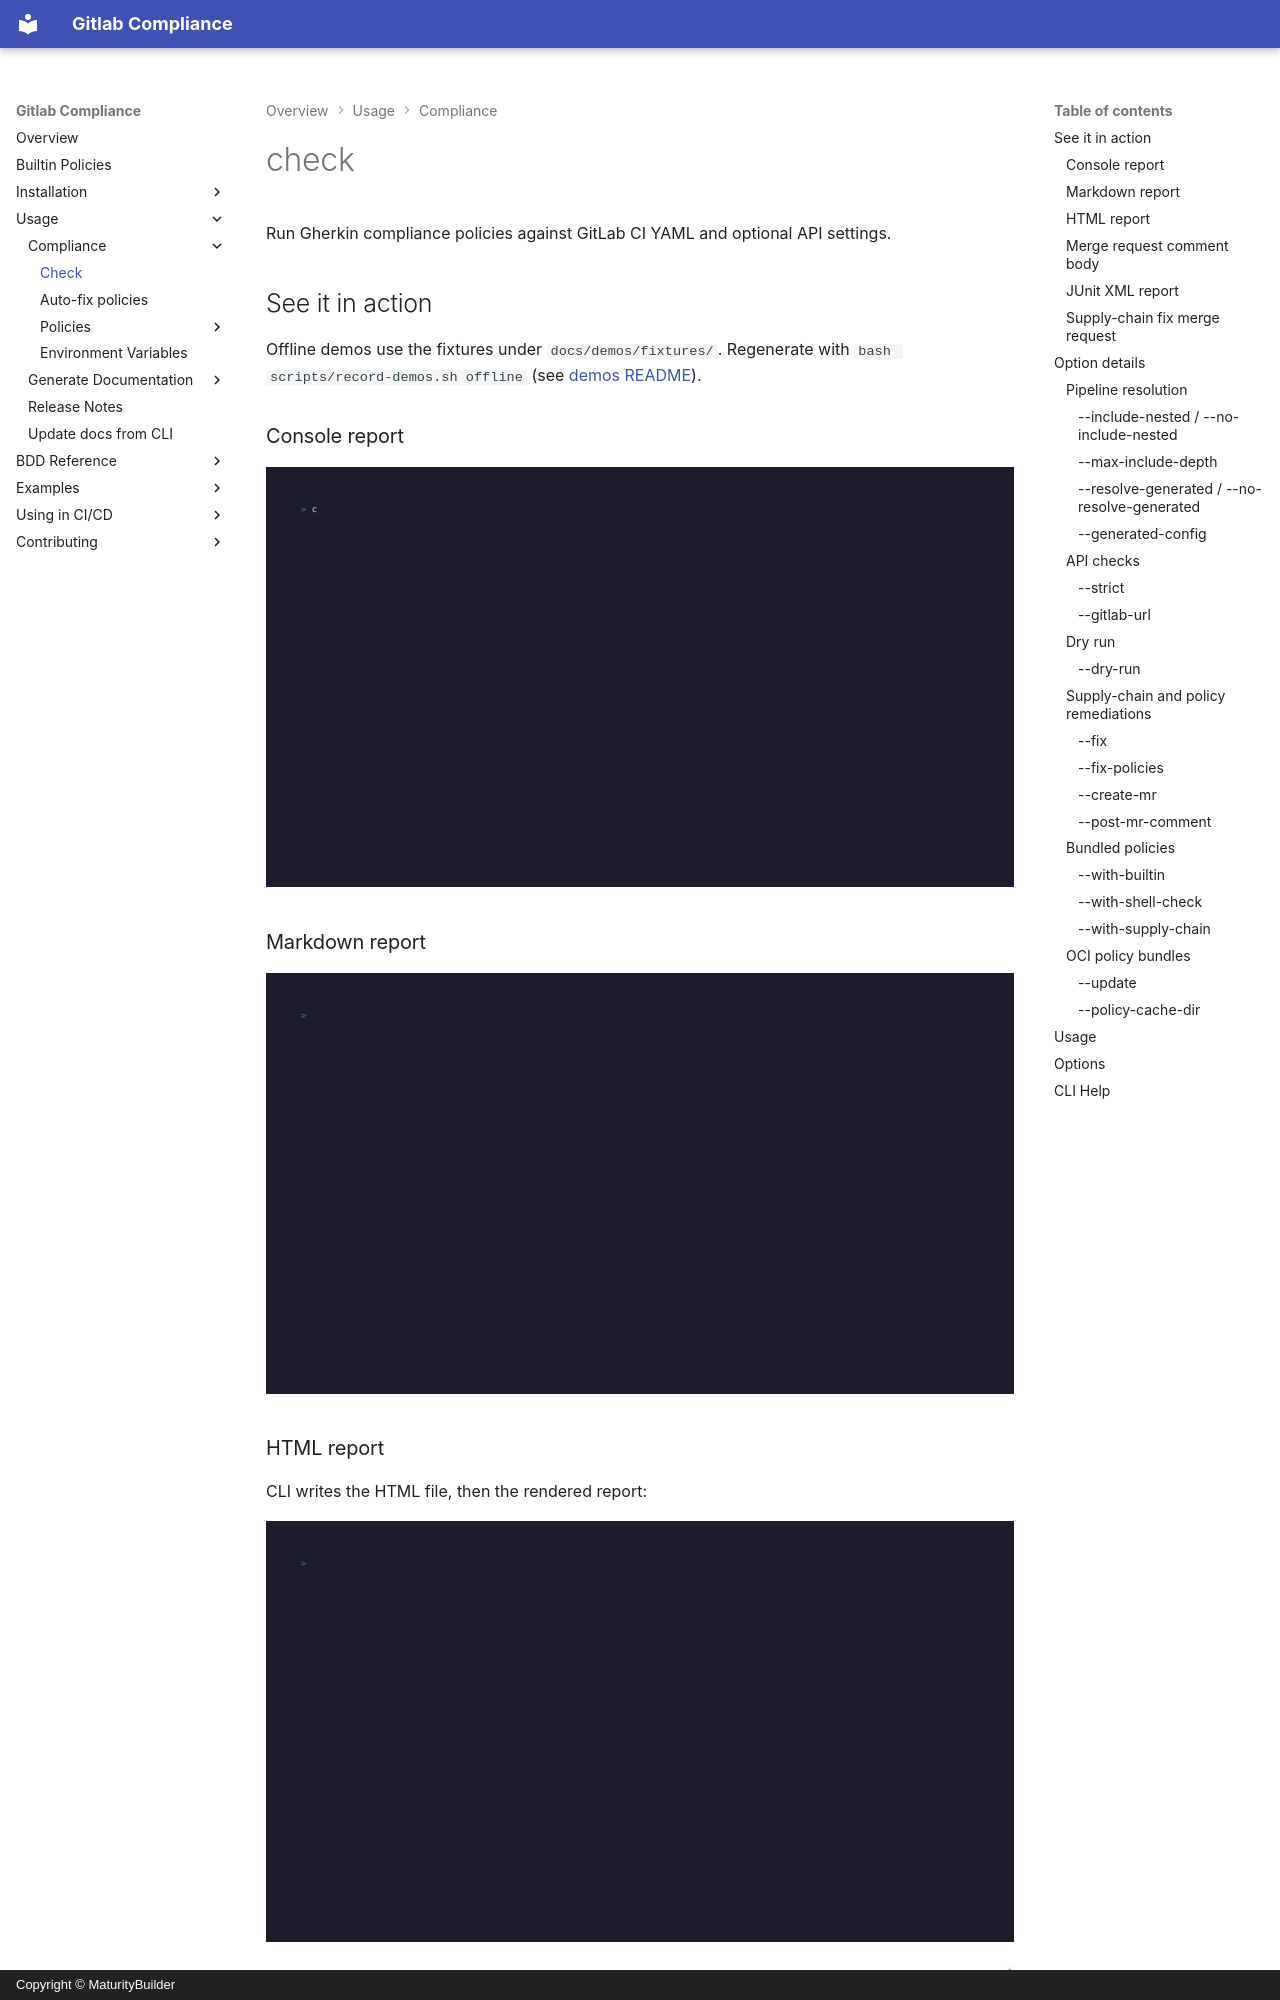

repository: MaturityBuilder/gitlab-compliance · page: usage/reference/check/index.html · generator: mkdocs · copyright: Copyright © MaturityBuilder

# check

Run Gherkin compliance policies against GitLab CI YAML and optional API settings.

<!-- MANUAL DOCS:START -->

## See it in action

Offline demos use the fixtures under `docs/demos/fixtures/`. Regenerate with
`bash scripts/record-demos.sh offline` (see [demos README](../../demos/README.md)).

### Console report

![gitlab-compliance check console report](../../demos/gifs/check-console.gif)

### Markdown report

![gitlab-compliance check markdown report](../../demos/gifs/check-markdown.gif)

### HTML report

CLI writes the HTML file, then the rendered report:

![gitlab-compliance check HTML CLI](../../demos/gifs/check-html-cli.gif)

![Rendered HTML compliance report](../../demos/gifs/check-html.gif)

![HTML compliance report still](../../demos/screenshots/check-html-report.png)

### Merge request comment body

`--format mr-comment` writes a comment-ready body. Post it with
`--post-mr-comment` (live tape: `bash scripts/record-demos.sh live`).

![gitlab-compliance check mr-comment format](../../demos/gifs/check-mr-comment.gif)

![MR comment UI preview](../../demos/screenshots/check-post-mr-comment-ui.png)

### JUnit XML report

Use `--format junit` to publish compliance results as CI test reports:

```bash
gitlab-compliance check -f policies/ -p .gitlab-ci.yml --format junit -o junit.xml
```

```yaml
artifacts:
  reports:
    junit: junit.xml
```

### Supply-chain fix merge request

`--fix --create-mr` opens or updates an MR. Offline GIF shows the
dry-run prelude;

![gitlab-compliance check create-mr prelude](../../demos/gifs/check-create-mr.gif)

![Create MR UI preview](../../demos/screenshots/check-create-mr-ui.png)

## Option details

Narrative notes for options that need more than the CLI help text. Defaults and
types remain in **Options** / **CLI Help** above.

### Pipeline resolution
